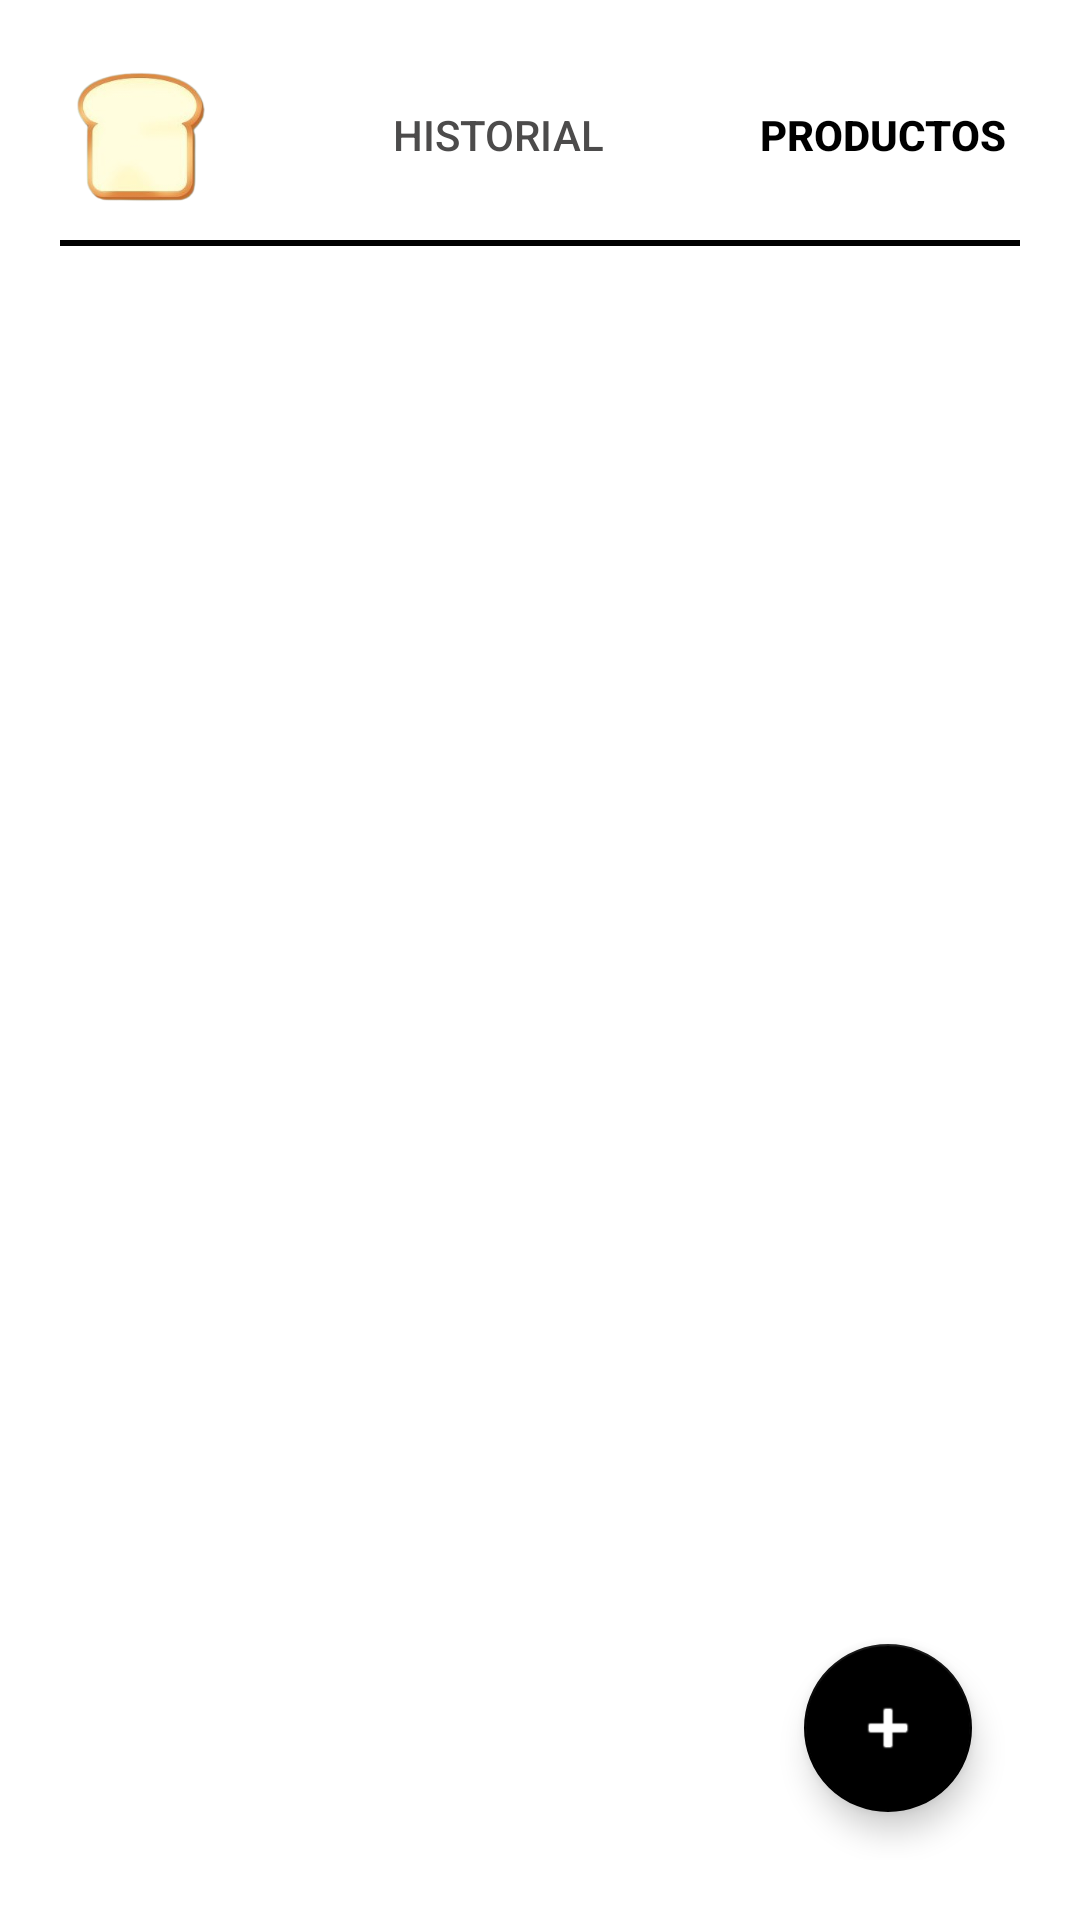

Layout XML and referenced resources for this Android screen:
<!-- AndroidManifest.xml: application theme AppTheme -->
<!-- res/layout/activity_products.xml -->
<?xml version="1.0" encoding="utf-8"?>
<FrameLayout
    xmlns:android="http://schemas.android.com/apk/res/android"
    xmlns:app="http://schemas.android.com/apk/res-auto"
    android:layout_width="match_parent"
    android:layout_height="match_parent"
    android:background="@color/white"
    android:padding="20dp">

    <LinearLayout
        android:layout_width="match_parent"
        android:layout_height="match_parent"
        android:orientation="vertical">

        <LinearLayout
            android:layout_width="match_parent"
            android:layout_height="wrap_content"
            android:orientation="horizontal"
            android:gravity="center">

            <ImageView
                android:id="@+id/imageView"
                android:layout_width="50dp"
                android:layout_height="50dp"
                android:layout_marginEnd="50dp"
                android:src="@drawable/logo2" />

            <Button
                android:id="@+id/buttonHistorial"
                android:layout_width="wrap_content"
                android:layout_height="wrap_content"
                android:text="Historial"
                android:textColor="#4C4B4B"
                android:layout_marginEnd="40dp"
                android:background="@android:color/transparent"/>

            <Button
                android:id="@+id/buttonProductos"
                android:layout_width="wrap_content"
                android:layout_height="wrap_content"
                android:text="Productos"
                android:textColor="@color/black"
                android:textStyle="bold"
                android:background="@android:color/transparent"/>

        </LinearLayout>

        <View
            android:layout_width="match_parent"
            android:layout_height="2dp"
            android:background="@color/black"
            android:layout_marginTop="10dp"/>

        <androidx.recyclerview.widget.RecyclerView
            android:id="@+id/recyclerView"
            android:layout_width="match_parent"
            android:layout_height="match_parent"
            android:layout_marginTop="20dp"/>
    </LinearLayout>

    
    <com.google.android.material.floatingactionbutton.FloatingActionButton
        android:id="@+id/fab_add"
        android:layout_width="wrap_content"
        android:layout_height="wrap_content"
        android:layout_margin="16dp"
        android:src="@android:drawable/ic_input_add"
        android:contentDescription="Agregar nuevo pedido"
        app:backgroundTint="@color/black"
        app:tint="@color/white"
        android:layout_gravity="bottom|end"/>
</FrameLayout>
<!-- resources referenced by this layout -->
<resources>
  <!-- drawable logo2: png bitmap (drawable, 27164 bytes) -->
  <!-- not gathered from this repository: default colours our renderer supplied (Android Studio template values) -->
  <color name="black">#FF000000</color>
  <color name="white">#FFFFFFFF</color>
</resources>
